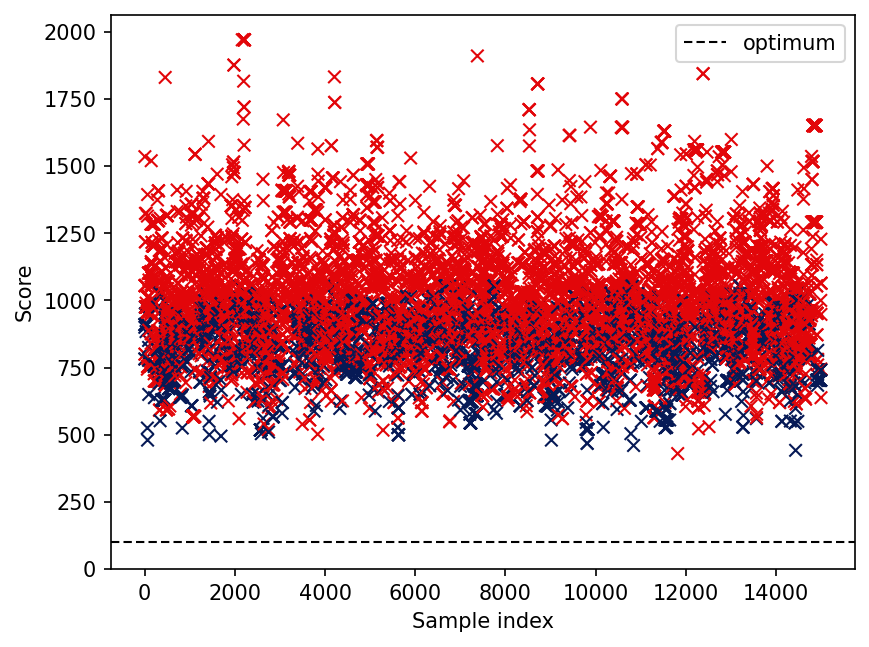

The data file committed next to this chart (first rows):
optimum
100
iteration, score, rawScore, overlap
0, 910, 910, 0
1, 782, 782, 0
2, 900, 900, 0
3, 1535, 975, 14
4, 800, 720, 2
5, 782, 782, 0
6, 1055, 975, 2
7, 910, 910, 0
8, 800, 720, 2
9, 1055, 975, 2
10, 910, 910, 0
11, 1055, 975, 2
12, 1055, 975, 2
13, 975, 975, 0
14, 1218, 858, 9
15, 950, 950, 0
16, 1324, 884, 11
17, 976, 936, 1
18, 950, 950, 0
19, 910, 910, 0
20, 1218, 858, 9
21, 976, 936, 1
22, 976, 936, 1
23, 950, 950, 0
24, 950, 950, 0
25, 1056, 936, 3
26, 912, 912, 0
27, 910, 910, 0
28, 910, 910, 0
29, 884, 884, 0
30, 912, 912, 0
31, 990, 910, 2
32, 976, 936, 1
33, 1324, 884, 11
34, 910, 910, 0
35, 976, 936, 1
36, 912, 912, 0
37, 910, 910, 0
38, 910, 910, 0
39, 976, 936, 1
40, 976, 936, 1
41, 910, 910, 0
42, 910, 910, 0
43, 976, 936, 1
44, 976, 936, 1
45, 910, 910, 0
46, 976, 936, 1
47, 910, 910, 0
48, 910, 910, 0
49, 910, 910, 0
50, 910, 910, 0
51, 910, 910, 0
52, 976, 936, 1
53, 910, 910, 0
54, 910, 910, 0
55, 910, 910, 0
56, 910, 910, 0
57, 957, 837, 3
... 14,943 more rows
